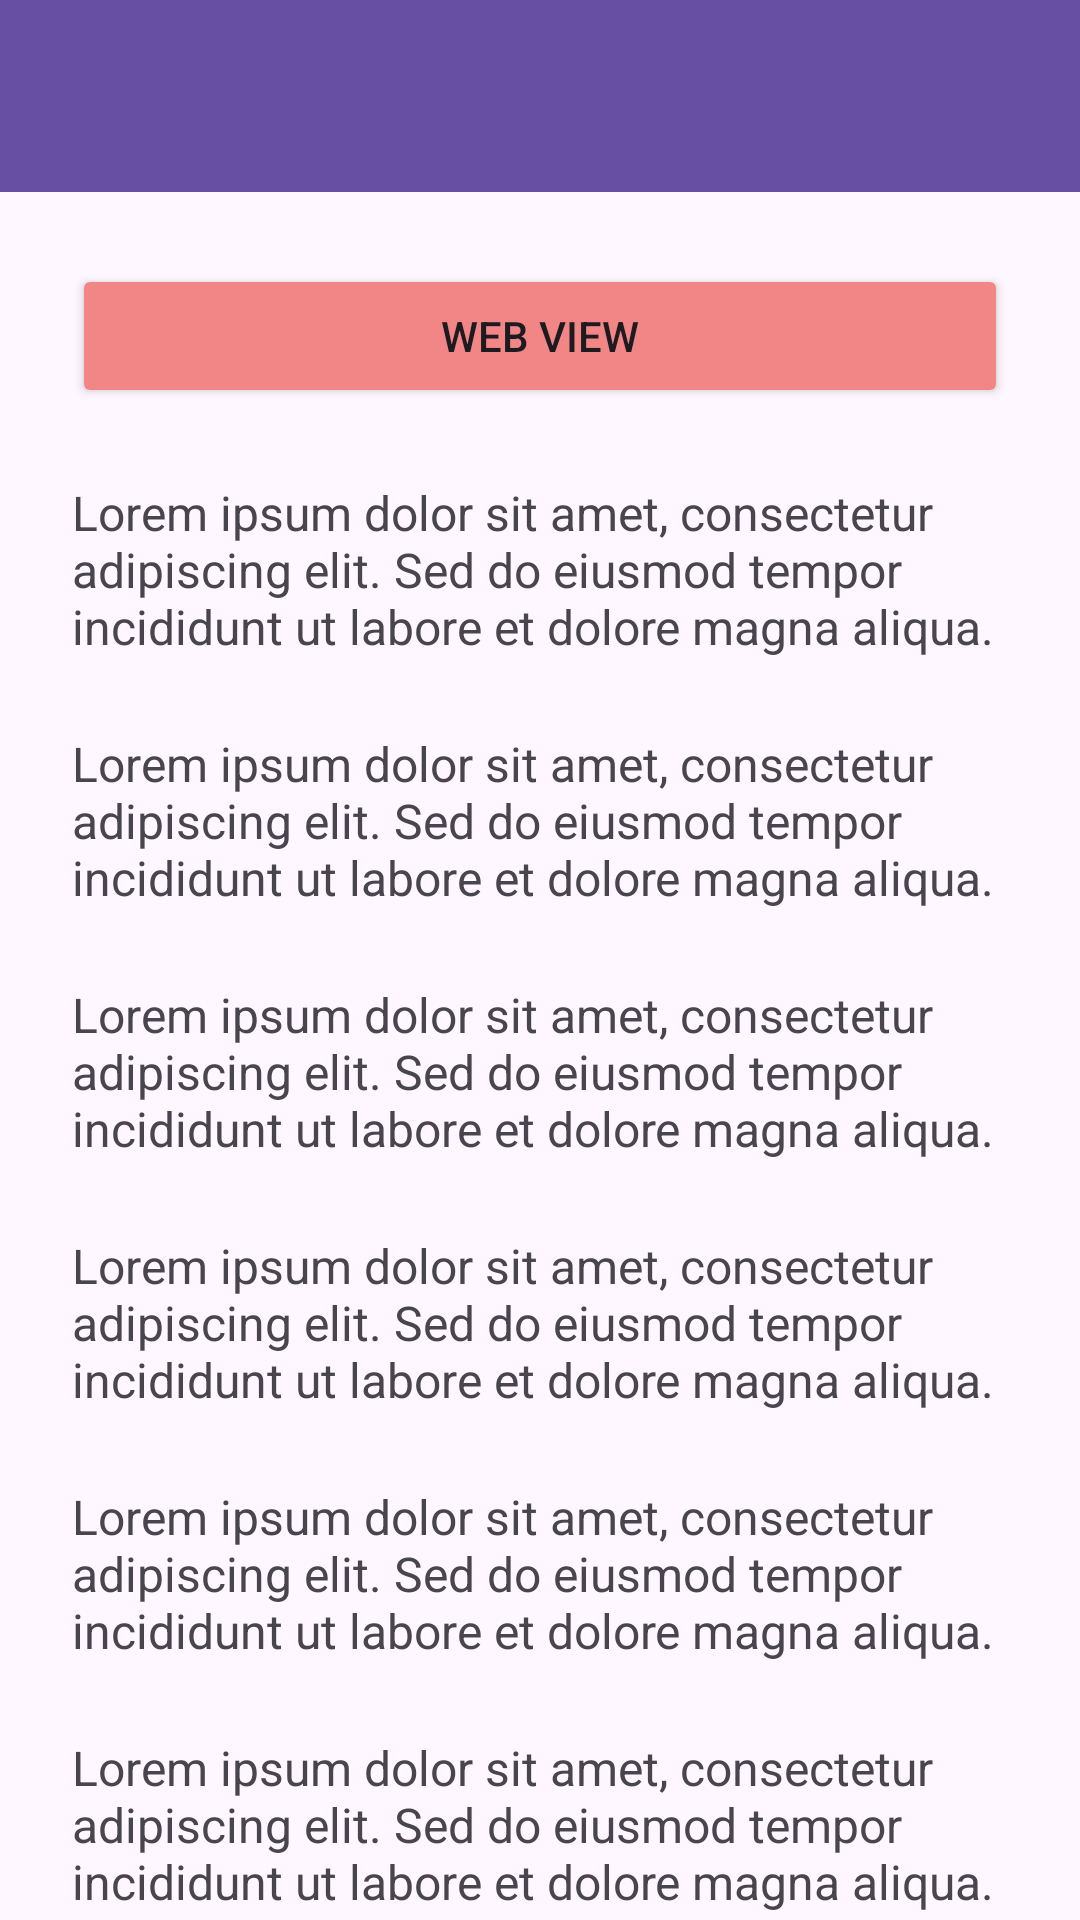

The Android layout XML behind this screen, and the referenced resources:
<!-- AndroidManifest.xml: application theme Theme.Azura_TIC -->
<!-- res/layout/activity_lima.xml -->
<?xml version="1.0" encoding="utf-8"?>
<androidx.coordinatorlayout.widget.CoordinatorLayout xmlns:android="http://schemas.android.com/apk/res/android"
    xmlns:app="http://schemas.android.com/apk/res-auto"
    xmlns:tools="http://schemas.android.com/tools"
    android:id="@+id/main"
    android:layout_width="match_parent"
    android:layout_height="match_parent"
    tools:context=".Home.pertemuan_5.LimaActivity">

    <com.google.android.material.appbar.AppBarLayout
        android:layout_width="match_parent"
        android:layout_height="wrap_content"
        android:theme="@style/ThemeOverlay.AppCompat.Dark.ActionBar">

        <androidx.appcompat.widget.Toolbar
            android:id="@+id/toolbar"
            android:layout_width="match_parent"
            android:layout_height="?attr/actionBarSize"
            android:background="?attr/colorPrimary"
            app:layout_constraintEnd_toEndOf="parent"
            app:layout_constraintHorizontal_bias="0.0"
            app:layout_constraintStart_toStartOf="parent"
            app:layout_constraintTop_toTopOf="parent"
            app:subtitleTextColor="@android:color/white"
            app:titleTextColor="@android:color/white"
            app:layout_scrollFlags="scroll|enterAlways"/>
    </com.google.android.material.appbar.AppBarLayout>
    <androidx.core.widget.NestedScrollView
        android:layout_width="match_parent"
        android:layout_height="match_parent"
        app:layout_behavior="@string/appbar_scrolling_view_behavior"
        android:padding="24dp"
        android:clipToPadding="false">

        <LinearLayout
            android:layout_width="match_parent"
            android:layout_height="wrap_content"
            android:orientation="vertical"
            android:gravity="center_horizontal">

        <Button
            android:id="@+id/btnWebView"
            android:layout_width="match_parent"
            android:layout_height="wrap_content"
            app:icon="@drawable/ic_arrow_back"
            app:iconGravity="textStart"
            android:backgroundTint="#F28686"
            android:text="Web View"/>

            
            <TextView
                android:layout_width="match_parent"
                android:layout_height="wrap_content"
                android:text="Lorem ipsum dolor sit amet, consectetur adipiscing elit. Sed do eiusmod tempor incididunt ut labore et dolore magna aliqua. "
                android:textSize="16sp"
                android:layout_marginTop="24dp" />
            <TextView
                android:layout_width="match_parent"
                android:layout_height="wrap_content"
                android:text="Lorem ipsum dolor sit amet, consectetur adipiscing elit. Sed do eiusmod tempor incididunt ut labore et dolore magna aliqua. "
                android:textSize="16sp"
                android:layout_marginTop="24dp" />
            <TextView
                android:layout_width="match_parent"
                android:layout_height="wrap_content"
                android:text="Lorem ipsum dolor sit amet, consectetur adipiscing elit. Sed do eiusmod tempor incididunt ut labore et dolore magna aliqua. "
                android:textSize="16sp"
                android:layout_marginTop="24dp" />
            <TextView
                android:layout_width="match_parent"
                android:layout_height="wrap_content"
                android:text="Lorem ipsum dolor sit amet, consectetur adipiscing elit. Sed do eiusmod tempor incididunt ut labore et dolore magna aliqua. "
                android:textSize="16sp"
                android:layout_marginTop="24dp" />
            <TextView
                android:layout_width="match_parent"
                android:layout_height="wrap_content"
                android:text="Lorem ipsum dolor sit amet, consectetur adipiscing elit. Sed do eiusmod tempor incididunt ut labore et dolore magna aliqua. "
                android:textSize="16sp"
                android:layout_marginTop="24dp" />
            <TextView
                android:layout_width="match_parent"
                android:layout_height="wrap_content"
                android:text="Lorem ipsum dolor sit amet, consectetur adipiscing elit. Sed do eiusmod tempor incididunt ut labore et dolore magna aliqua. "
                android:textSize="16sp"
                android:layout_marginTop="24dp" />
            <TextView
                android:layout_width="match_parent"
                android:layout_height="wrap_content"
                android:text="Lorem ipsum dolor sit amet, consectetur adipiscing elit. Sed do eiusmod tempor incididunt ut labore et dolore magna aliqua. "
                android:textSize="16sp"
                android:layout_marginTop="24dp" />
            <TextView
                android:layout_width="match_parent"
                android:layout_height="wrap_content"
                android:text="Lorem ipsum dolor sit amet, consectetur adipiscing elit. Sed do eiusmod tempor incididunt ut labore et dolore magna aliqua. "
                android:textSize="16sp"
                android:layout_marginTop="24dp" />
            <TextView
                android:layout_width="match_parent"
                android:layout_height="wrap_content"
                android:text="Lorem ipsum dolor sit amet, consectetur adipiscing elit. Sed do eiusmod tempor incididunt ut labore et dolore magna aliqua. "
                android:textSize="16sp"
                android:layout_marginTop="24dp" />
            <TextView
                android:layout_width="match_parent"
                android:layout_height="wrap_content"
                android:text="Lorem ipsum dolor sit amet, consectetur adipiscing elit. Sed do eiusmod tempor incididunt ut labore et dolore magna aliqua. "
                android:textSize="16sp"
                android:layout_marginTop="24dp" />
            <TextView
                android:layout_width="match_parent"
                android:layout_height="wrap_content"
                android:text="Lorem ipsum dolor sit amet, consectetur adipiscing elit. Sed do eiusmod tempor incididunt ut labore et dolore magna aliqua. "
                android:textSize="16sp"
                android:layout_marginTop="24dp" />
            <TextView
                android:layout_width="match_parent"
                android:layout_height="wrap_content"
                android:text="Lorem ipsum dolor sit amet, consectetur adipiscing elit. Sed do eiusmod tempor incididunt ut labore et dolore magna aliqua. "
                android:textSize="16sp"
                android:layout_marginTop="24dp" />
            <TextView
                android:layout_width="match_parent"
                android:layout_height="wrap_content"
                android:text="Lorem ipsum dolor sit amet, consectetur adipiscing elit. Sed do eiusmod tempor incididunt ut labore et dolore magna aliqua. "
                android:textSize="16sp"
                android:layout_marginTop="24dp" />
            <TextView
                android:layout_width="match_parent"
                android:layout_height="wrap_content"
                android:text="Lorem ipsum dolor sit amet, consectetur adipiscing elit. Sed do eiusmod tempor incididunt ut labore et dolore magna aliqua. "
                android:textSize="16sp"
                android:layout_marginTop="24dp" />
            <TextView
                android:layout_width="match_parent"
                android:layout_height="wrap_content"
                android:text="Lorem ipsum dolor sit amet, consectetur adipiscing elit. Sed do eiusmod tempor incididunt ut labore et dolore magna aliqua. "
                android:textSize="16sp"
                android:layout_marginTop="24dp" />
            <TextView
                android:layout_width="match_parent"
                android:layout_height="wrap_content"
                android:text="Lorem ipsum dolor sit amet, consectetur adipiscing elit. Sed do eiusmod tempor incididunt ut labore et dolore magna aliqua. "
                android:textSize="16sp"
                android:layout_marginTop="24dp" />
            <TextView
                android:layout_width="match_parent"
                android:layout_height="wrap_content"
                android:text="Lorem ipsum dolor sit amet, consectetur adipiscing elit. Sed do eiusmod tempor incididunt ut labore et dolore magna aliqua. "
                android:textSize="16sp"
                android:layout_marginTop="24dp" />
        </LinearLayout>
    </androidx.core.widget.NestedScrollView>
</androidx.coordinatorlayout.widget.CoordinatorLayout>
<!-- resources referenced by this layout -->
<resources>
  <style name="Theme.Azura_TIC" parent="Base.Theme.Azura_TIC" />
  <style name="Base.Theme.Azura_TIC" parent="Theme.Material3.DayNight.NoActionBar">
          
          
      </style>
</resources>
